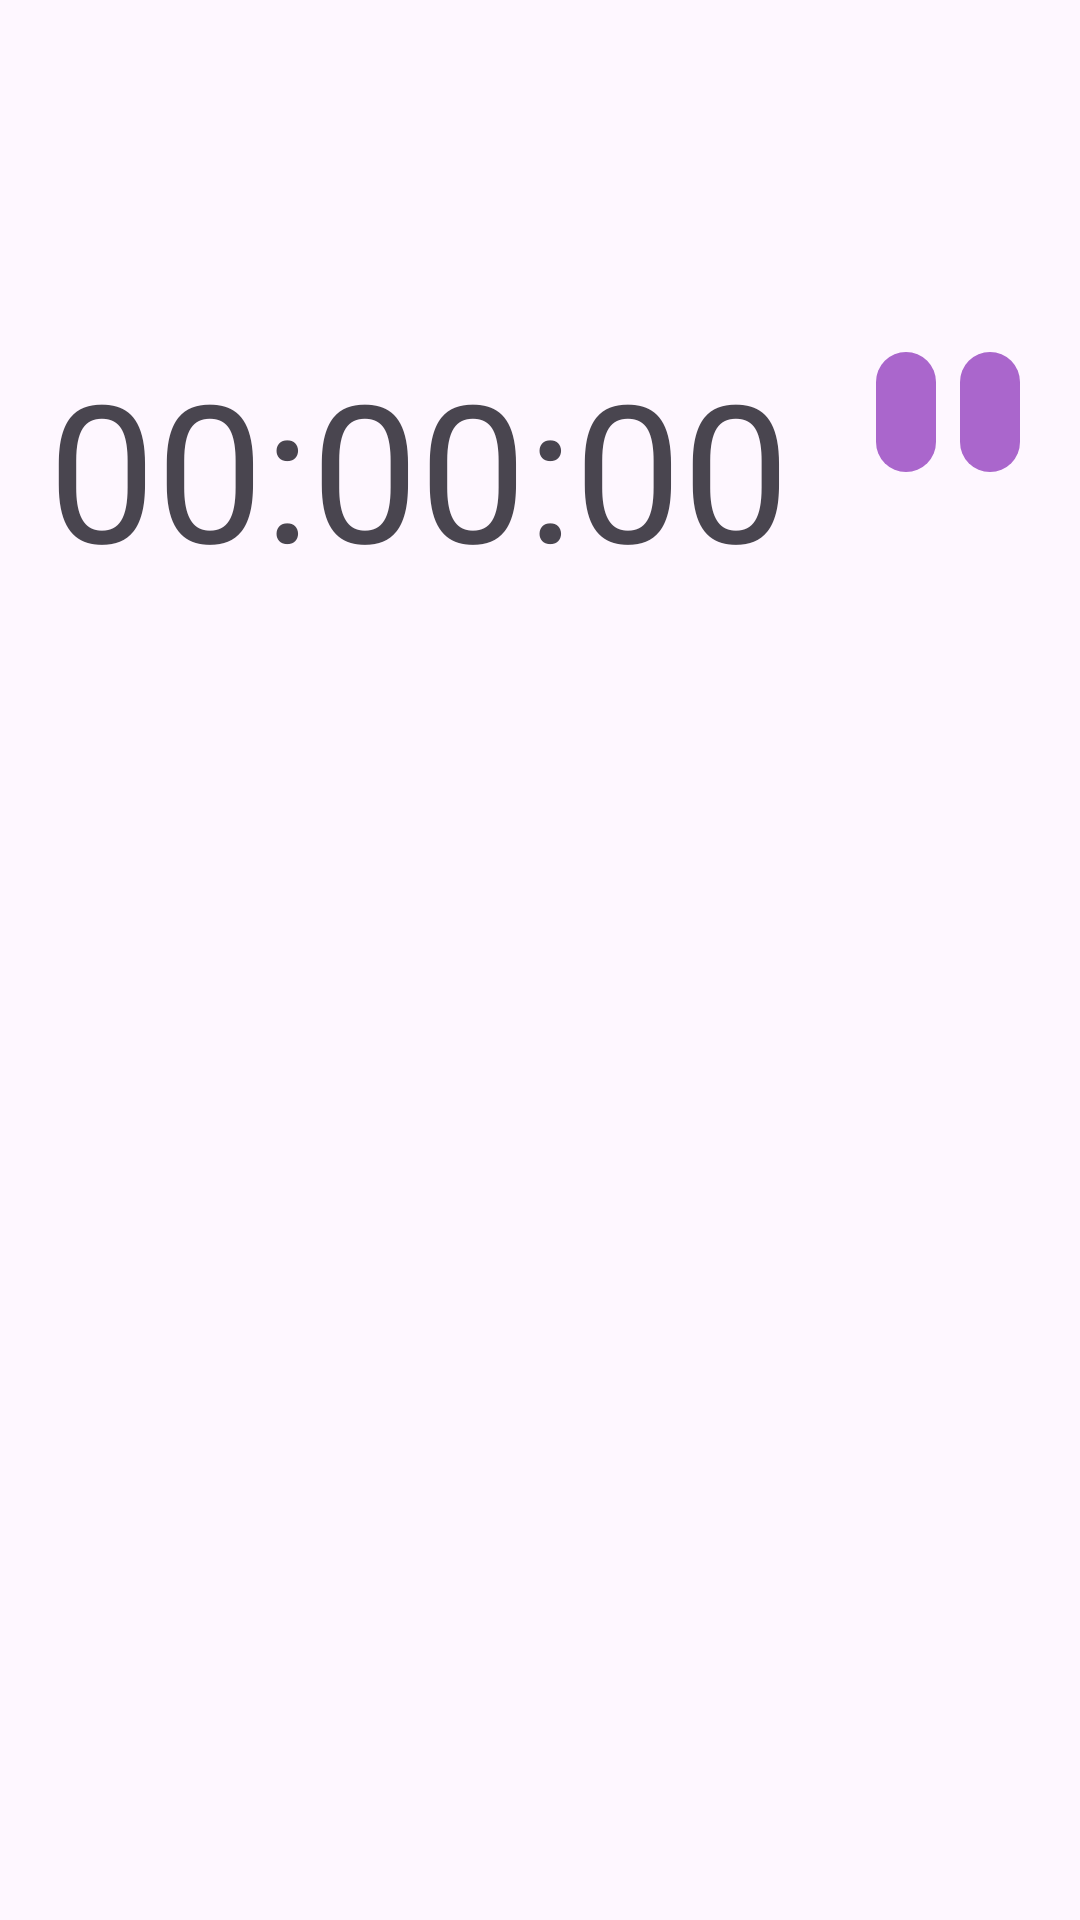

Android layout source for this screen:
<!-- AndroidManifest.xml: application theme Theme.EggClockeren -->
<!-- res/layout/timer_layout.xml -->
<?xml version="1.0" encoding="utf-8"?>
<RelativeLayout xmlns:android="http://schemas.android.com/apk/res/android"
    android:layout_width="match_parent"
    android:layout_height="wrap_content"
    xmlns:app="http://schemas.android.com/apk/res-auto"
    android:padding="16dp">

    <TextView
        android:id="@+id/txt_title"
        android:layout_width="match_parent"
        android:layout_height="wrap_content"
        android:textSize="64sp"
        android:textStyle="bold"
        android:layout_marginBottom="12dp"/>


    <TextView
        android:id="@+id/txt_timer"
        android:layout_width="wrap_content"
        android:layout_height="wrap_content"
        android:text="00:00:00"
        android:textSize="64sp"
        android:layout_below="@id/txt_title">
    </TextView>

    <LinearLayout
        android:layout_width="wrap_content"
        android:layout_height="wrap_content"
        android:orientation="horizontal"
        android:layout_alignParentEnd="true"
        android:layout_below="@id/txt_title">

        <com.google.android.material.button.MaterialButton
            style="@style/Widget.Material3.Button.IconButton"
            android:id="@+id/btn_startPause"
            android:layout_width="wrap_content"
            android:layout_height="wrap_content"
            app:backgroundTint="@android:color/holo_purple"
            app:icon="@drawable/timer_icon_play"
            app:iconSize="64dp"
            app:iconTint="@color/white" />

        <com.google.android.material.button.MaterialButton
            style="@style/Widget.Material3.Button.IconButton"
            android:id="@+id/btnStop"
            android:layout_width="wrap_content"
            android:layout_height="wrap_content"
            app:backgroundTint="@android:color/holo_purple"
            app:icon="@drawable/timer_icon_stop"
            app:iconSize="64dp"
            app:iconTint="@color/white" />
    </LinearLayout>


        

</RelativeLayout>
<!-- resources referenced by this layout -->
<resources>
  <style name="Theme.EggClockeren" parent="Base.Theme.EggClockeren" />
  <style name="Base.Theme.EggClockeren" parent="Theme.Material3.DayNight.NoActionBar">
          
          
      </style>
  <!-- not gathered from this repository: default colours our renderer supplied (Android Studio template values) -->
  <color name="white">#FFFFFFFF</color>
</resources>
